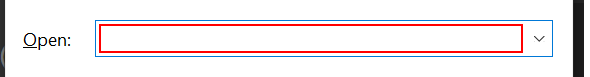
Workflow: CreateAndOverideFilesSequence

Step 1: type "notepad.exe" in window 'Run' (explorer.exe)

Step 2: click in window 'Run' (explorer.exe) (no picture)

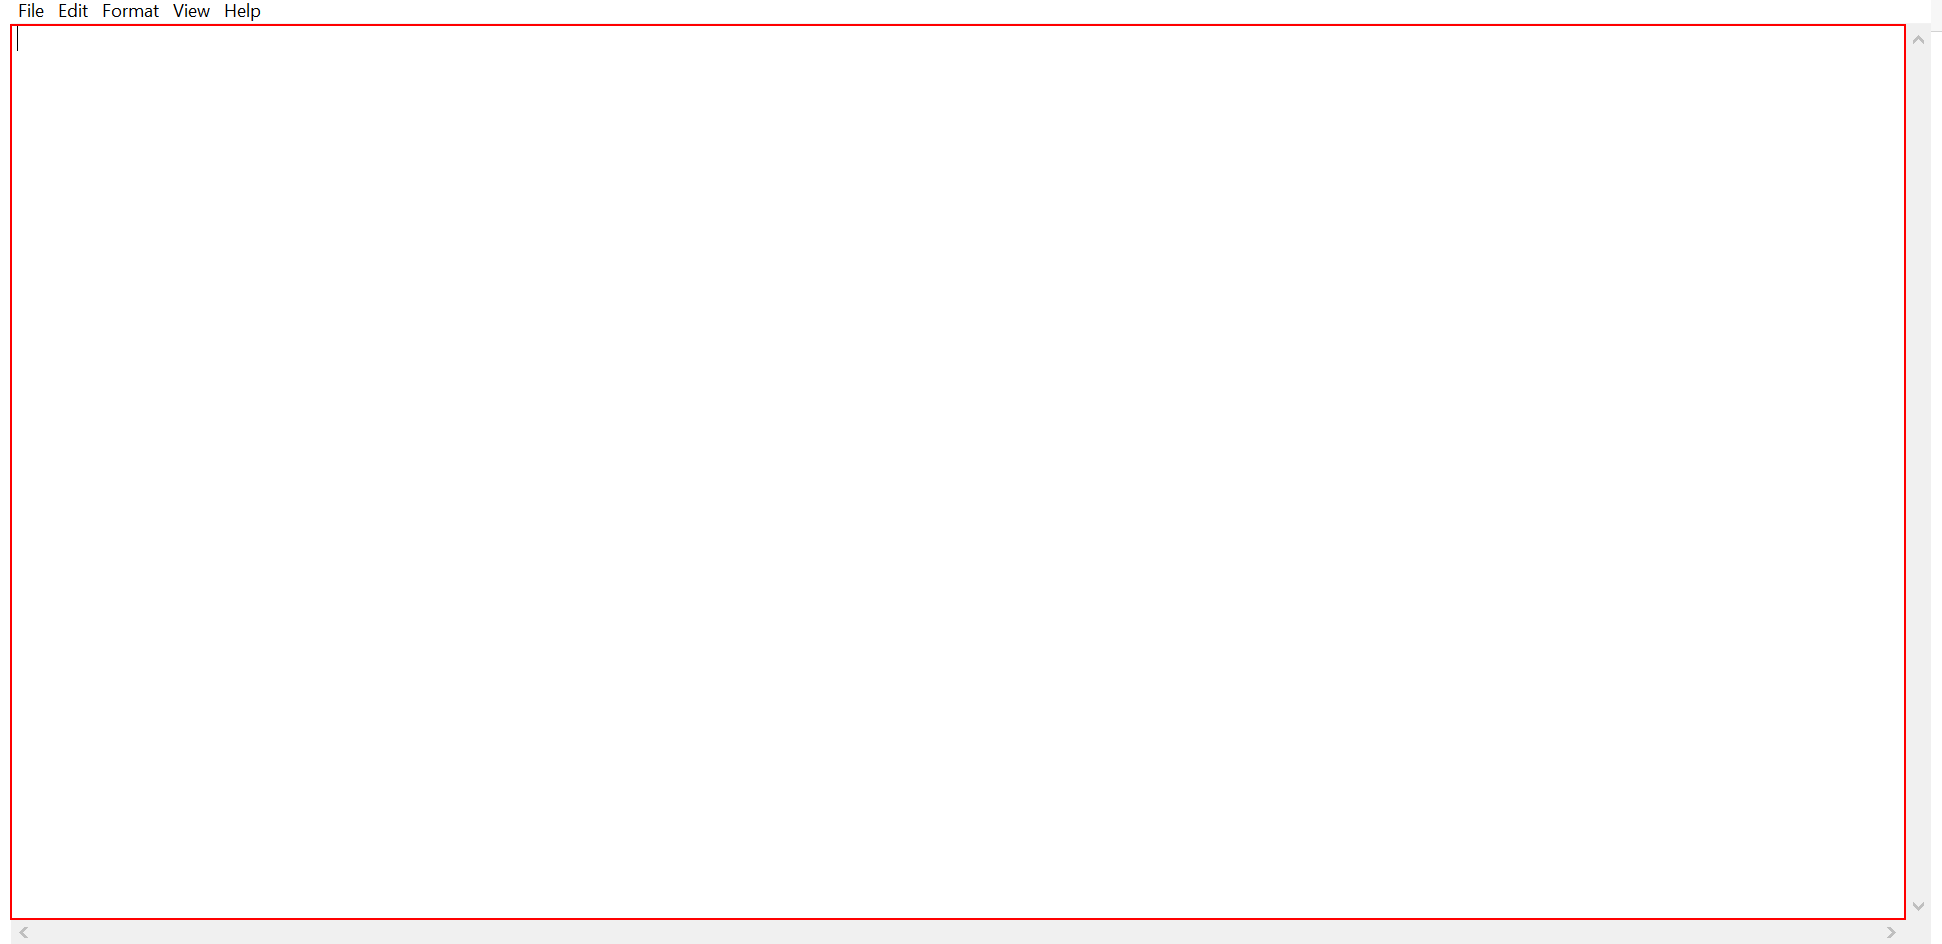
Step 3: type "This is a Ui Automation example" into the editable text 'Text Editor' in window 'Untitled - Notepad' (notepad.exe)

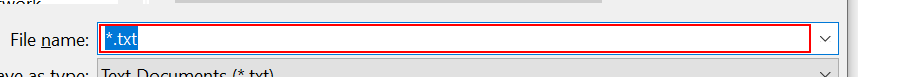
Step 4: type "This is a UiAutomation example" in window 'Save As' (notepad.exe)

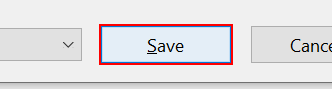
Step 5: click in window 'Save As' (notepad.exe)